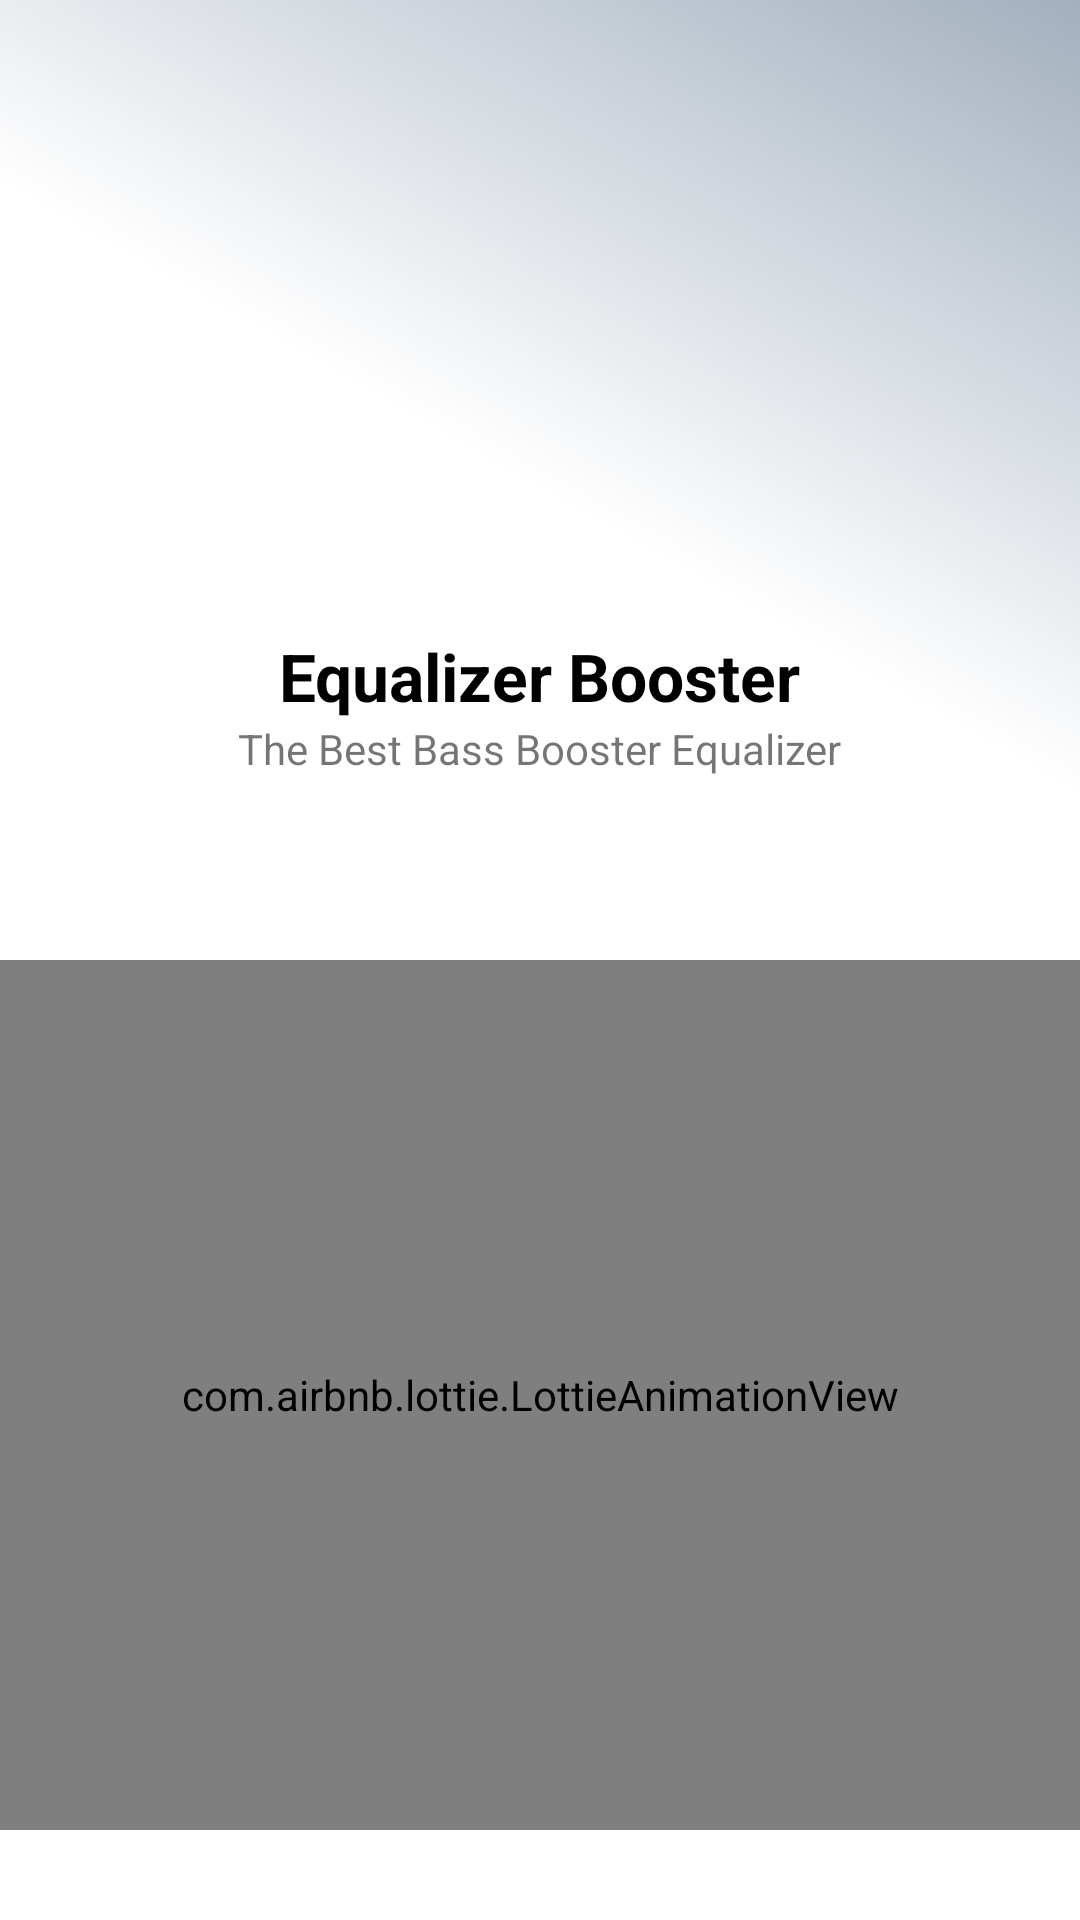

Layout XML and referenced resources for this Android screen:
<!-- AndroidManifest.xml: application theme Theme.Equalizer -->
<!-- res/layout/activity_splash.xml -->
<?xml version="1.0" encoding="utf-8"?>
<androidx.constraintlayout.widget.ConstraintLayout xmlns:android="http://schemas.android.com/apk/res/android"
    xmlns:app="http://schemas.android.com/apk/res-auto"
    android:layout_width="match_parent"
    android:layout_height="match_parent"
    android:background="@color/white">

    <ImageView
        android:id="@+id/imageView"
        android:layout_width="match_parent"
        android:layout_height="wrap_content"
        android:adjustViewBounds="true"
        android:src="@drawable/ic_splash_bg"
        app:layout_constraintEnd_toEndOf="parent"
        app:layout_constraintStart_toStartOf="parent"
        app:layout_constraintTop_toTopOf="parent" />

    <LinearLayout
        android:layout_width="match_parent"
        android:layout_height="match_parent"
        android:gravity="center"
        android:orientation="vertical"
        app:layout_constraintBottom_toBottomOf="parent"
        app:layout_constraintTop_toTopOf="@+id/imageView">

        <LinearLayout
            android:id="@+id/linLogo"
            android:layout_width="match_parent"
            android:layout_height="0dp"
            android:layout_weight="1"
            android:gravity="center"
            android:orientation="vertical">

            <ImageView
                android:id="@+id/ivLogo"
                android:layout_width="150dp"
                android:layout_height="150dp"
                android:adjustViewBounds="true"
                android:src="@drawable/ic_playstore" />

            <TextView
                android:layout_width="wrap_content"
                android:layout_height="wrap_content"
                android:text="@string/app_name"
                android:textColor="@color/black"
                android:textSize="22sp"
                android:textStyle="bold" />

            <TextView
                android:layout_width="wrap_content"
                android:layout_height="wrap_content"
                android:text="The Best Bass Booster Equalizer"
                android:textSize="14sp" />

        </LinearLayout>

        <LinearLayout
            android:layout_width="match_parent"
            android:layout_height="0dp"
            android:layout_weight="1"
            android:gravity="center"
            android:orientation="vertical">

            <androidx.constraintlayout.widget.ConstraintLayout
                android:layout_width="match_parent"
                android:layout_height="match_parent"
                android:layout_marginBottom="30dp">

                <com.airbnb.lottie.LottieAnimationView
                    android:id="@+id/progressBar"
                    android:layout_width="match_parent"
                    android:layout_height="match_parent"

                    app:layout_constraintBottom_toBottomOf="parent"
                    app:layout_constraintEnd_toEndOf="parent"
                    app:layout_constraintStart_toStartOf="parent"
                    app:layout_constraintTop_toTopOf="parent"
                    app:lottie_autoPlay="true"
                    app:lottie_loop="false"
                    app:lottie_rawRes="@raw/splash_anim" />


                <ImageView
                    android:id="@+id/progressThumb"
                    android:layout_width="100dp"
                    android:layout_height="100dp"
                    android:visibility="gone"
                    android:background="@drawable/ic_circle"
                    app:layout_constraintBottom_toBottomOf="parent"
                    android:layout_marginBottom="5dp"
                    app:layout_constraintEnd_toEndOf="parent"
                    app:layout_constraintStart_toStartOf="parent"
                    app:layout_constraintTop_toTopOf="parent" />

            </androidx.constraintlayout.widget.ConstraintLayout>

        </LinearLayout>

    </LinearLayout>

</androidx.constraintlayout.widget.ConstraintLayout>
<!-- resources referenced by this layout -->
<resources>
  <color name="black">#FF000000</color>
  <color name="white">#FFFFFFFF</color>
  <!-- drawable ic_splash_bg: png bitmap (drawable, 266662 bytes) -->
  <string name="app_name">Equalizer Booster</string>
  <style name="Theme.Equalizer" parent="Theme.MaterialComponents.DayNight.NoActionBar">
          
          <item name="colorPrimary">@color/purple_500</item>
          <item name="colorPrimaryVariant">@color/purple_700</item>
          <item name="colorOnPrimary">@color/white</item>
          
          <item name="colorSecondary">@color/teal_200</item>
          <item name="colorSecondaryVariant">@color/teal_700</item>
          <item name="colorOnSecondary">@color/black</item>
          
          <item name="android:statusBarColor">@android:color/transparent</item>
          <item name="android:windowLightStatusBar">true</item>
          
      </style>
  <color name="purple_500">#00234a</color>
  <color name="purple_700">#00234a</color>
  <color name="teal_200">#07284C</color>
  <color name="teal_700">#0E2C4E</color>
</resources>
